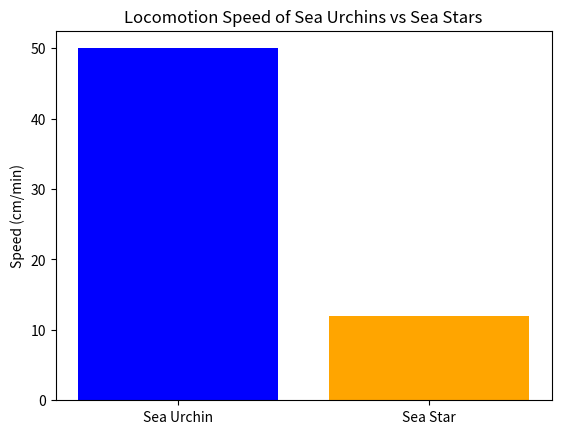

Here is the Python script that generated this plot:
import pandas as pd
import matplotlib.pyplot as plt

# Data for sea urchins and sea stars
data = {'Species': ['Sea Urchin', 'Sea Star'], 'Speed (cm/min)': [50, 12]}
df = pd.DataFrame(data)

# Plotting the data
plt.bar(df['Species'], df['Speed (cm/min)'], color=['blue', 'orange'])
plt.title('Locomotion Speed of Sea Urchins vs Sea Stars')
plt.ylabel('Speed (cm/min)')
plt.show()

# Additional analysis can be added here.